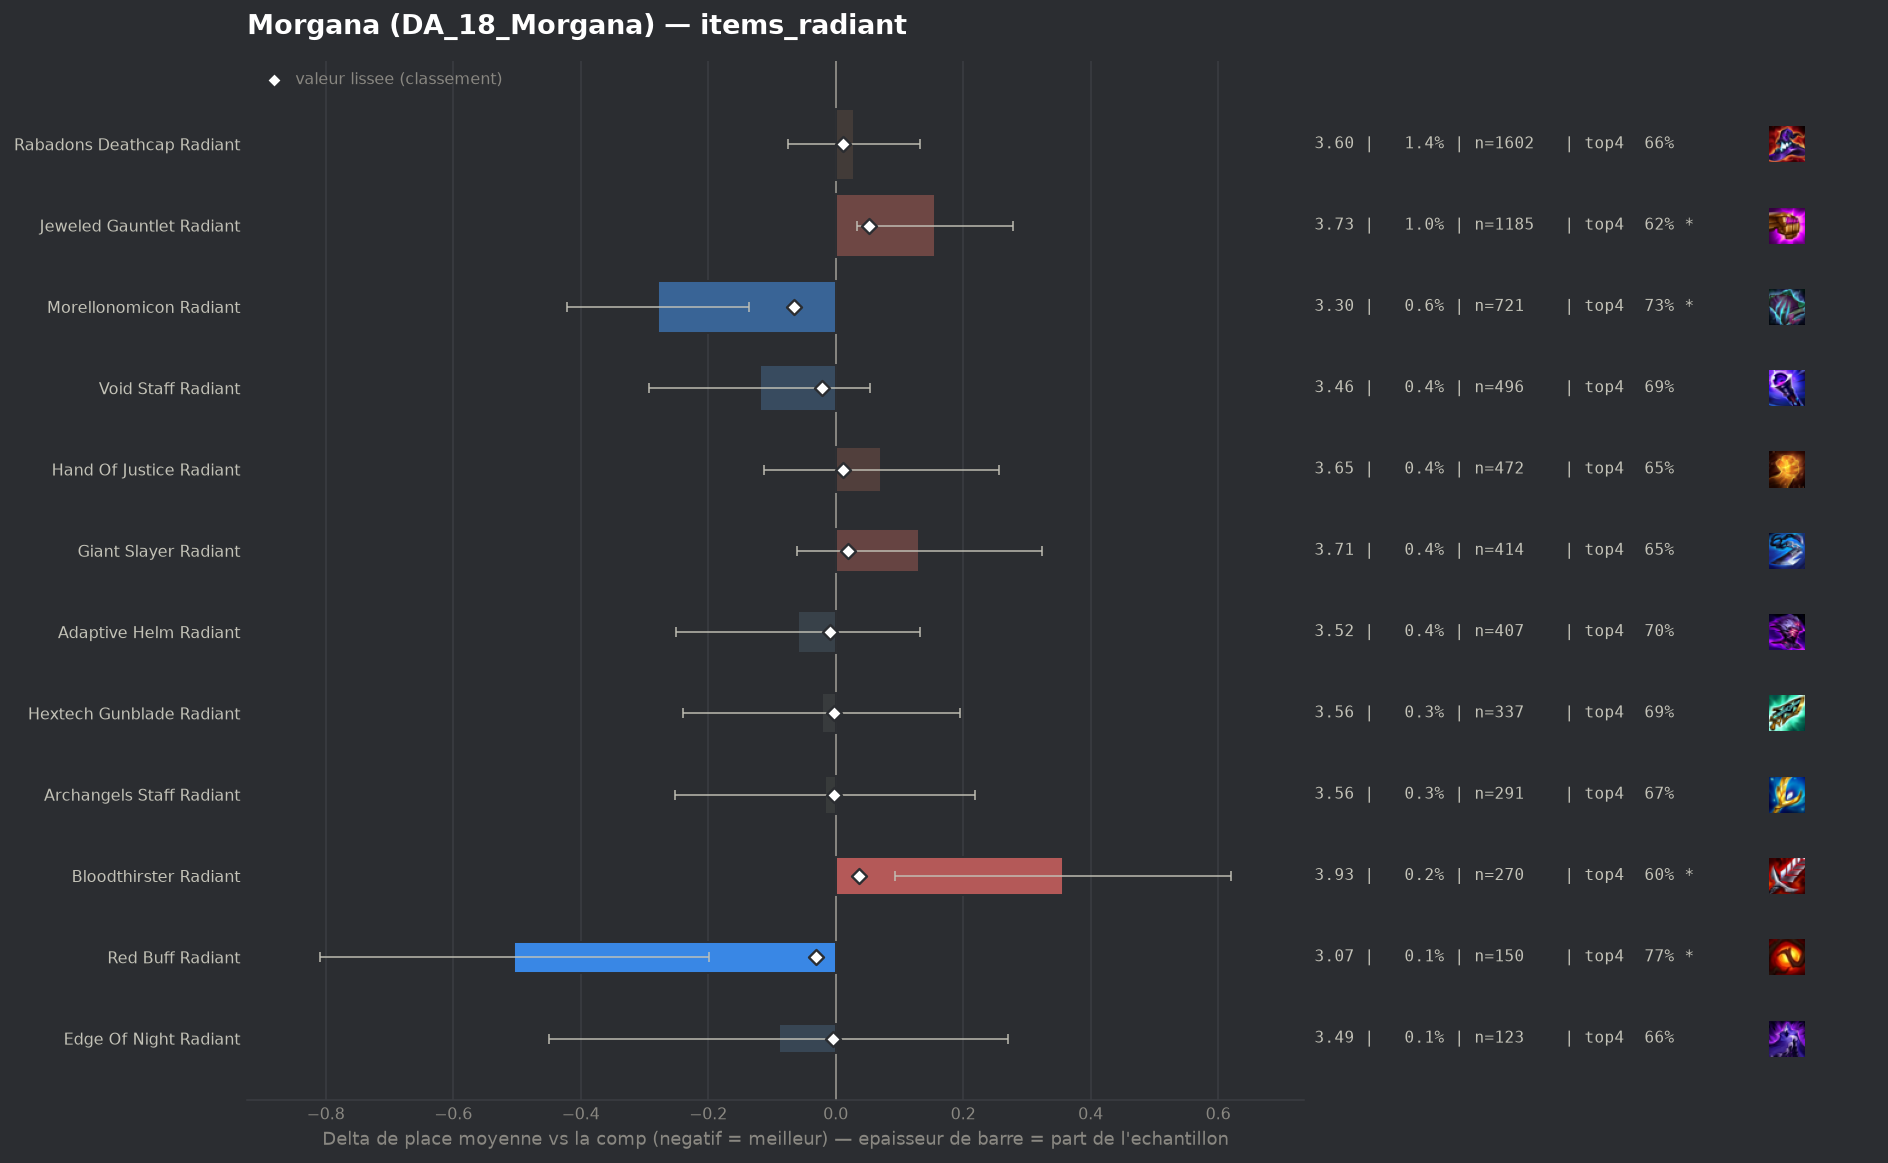

The data file committed next to this chart (first rows):
group, label, n, share, avg_place, shrunk_avg, score, d_avg, d_avg_pess, impact, d_top4, win, top2, top4, sd, z, p, significant
populaire, Morellonomicon Radiant, 721, 0.006229, 3.298, 3.511, -0.066, -0.279, -0.136, 0.0004, 0.0391, 0.2316, 0.4147, 0.7254, 1.954, -3.82, 0.00013, True
pepite, Red Buff Radiant, 150, 0.001296, 3.073, 3.546, -0.031, -0.504, -0.198, 0.0, 0.0804, 0.2867, 0.4267, 0.7667, 1.908, -3.23, 0.00124, True
populaire, Void Staff Radiant, 496, 0.004285, 3.458, 3.556, -0.021, -0.119, 0.0, 0.0001, 0.0033, 0.2077, 0.3851, 0.6895, 1.969, -1.35, 0.1782, False
populaire, Adaptive Helm Radiant, 407, 0.003516, 3.518, 3.568, -0.009, -0.059, 0.0, 0.0, 0.0116, 0.1867, 0.3612, 0.6978, 1.964, -0.6, 0.5483, False
pepite, Edge Of Night Radiant, 123, 0.001063, 3.488, 3.572, -0.004, -0.089, 0.0, 0.0, -0.0277, 0.2602, 0.374, 0.6585, 2.038, -0.49, 0.6277, False
populaire, Hextech Gunblade Radiant, 337, 0.002911, 3.555, 3.574, -0.003, -0.022, 0.0, 0.0, 0.0052, 0.1929, 0.365, 0.6914, 2.027, -0.2, 0.8418, False
populaire, Archangels Staff Radiant, 291, 0.002514, 3.56, 3.575, -0.002, -0.017, 0.0, 0.0, -0.0161, 0.2234, 0.3643, 0.6701, 2.047, -0.14, 0.8886, False
, Crownguard Radiant, 55, 0.0004752, 3.764, 3.581, 0.004, 0.187, 0.0, -0.0, -0.0499, 0.1818, 0.3455, 0.6364, 2.071, 0.67, 0.504, False
, Spear Of Shojin Radiant, 89, 0.0007689, 3.697, 3.581, 0.004, 0.12, 0.0, -0.0, -0.0008, 0.1348, 0.3034, 0.6854, 1.869, 0.6, 0.546, False
, Strikers Flail Radiant, 84, 0.0007257, 3.798, 3.585, 0.008, 0.221, 0.0, -0.0, -0.0196, 0.1786, 0.2857, 0.6667, 2.034, 0.99, 0.3203, False
, Blue Buff Radiant, 261, 0.002255, 3.67, 3.586, 0.009, 0.094, 0.0, -0.0, -0.0234, 0.1724, 0.318, 0.6628, 1.945, 0.78, 0.4378, False
, Nashors Tooth Radiant, 100, 0.0008639, 3.79, 3.586, 0.009, 0.213, 0.0, -0.0, -0.0562, 0.2, 0.32, 0.63, 2.085, 1.02, 0.307, False
populaire, Hand Of Justice Radiant, 472, 0.004078, 3.648, 3.589, 0.012, 0.071, 0.0, -0.0, -0.0358, 0.2119, 0.3453, 0.6504, 2.043, 0.76, 0.4489, False
populaire, Rabadons Deathcap Radiant, 1602, 0.01384, 3.605, 3.589, 0.012, 0.029, 0.0, -0.0002, -0.0233, 0.2116, 0.372, 0.6629, 2.092, 0.54, 0.5875, False
populaire, Giant Slayer Radiant, 414, 0.003577, 3.708, 3.597, 0.02, 0.131, 0.0, -0.0001, -0.0341, 0.1787, 0.3164, 0.6522, 1.99, 1.33, 0.182, False
, Titans Resolve Radiant, 206, 0.00178, 3.961, 3.608, 0.031, 0.384, 0.123, -0.0001, -0.0989, 0.1311, 0.2573, 0.5874, 1.913, 2.88, 0.00397, True
populaire, Bloodthirster Radiant, 270, 0.002333, 3.933, 3.614, 0.037, 0.356, 0.093, -0.0001, -0.0862, 0.2, 0.3074, 0.6, 2.208, 2.65, 0.00807, True
, Ionic Spark Radiant, 185, 0.001598, 4.146, 3.619, 0.042, 0.569, 0.267, -0.0001, -0.1295, 0.1405, 0.2649, 0.5568, 2.091, 3.7, 0.00022, True
populaire, Jeweled Gauntlet Radiant, 1185, 0.01024, 3.732, 3.63, 0.053, 0.156, 0.033, -0.0005, -0.0626, 0.2228, 0.3544, 0.6236, 2.146, 2.48, 0.013, True
